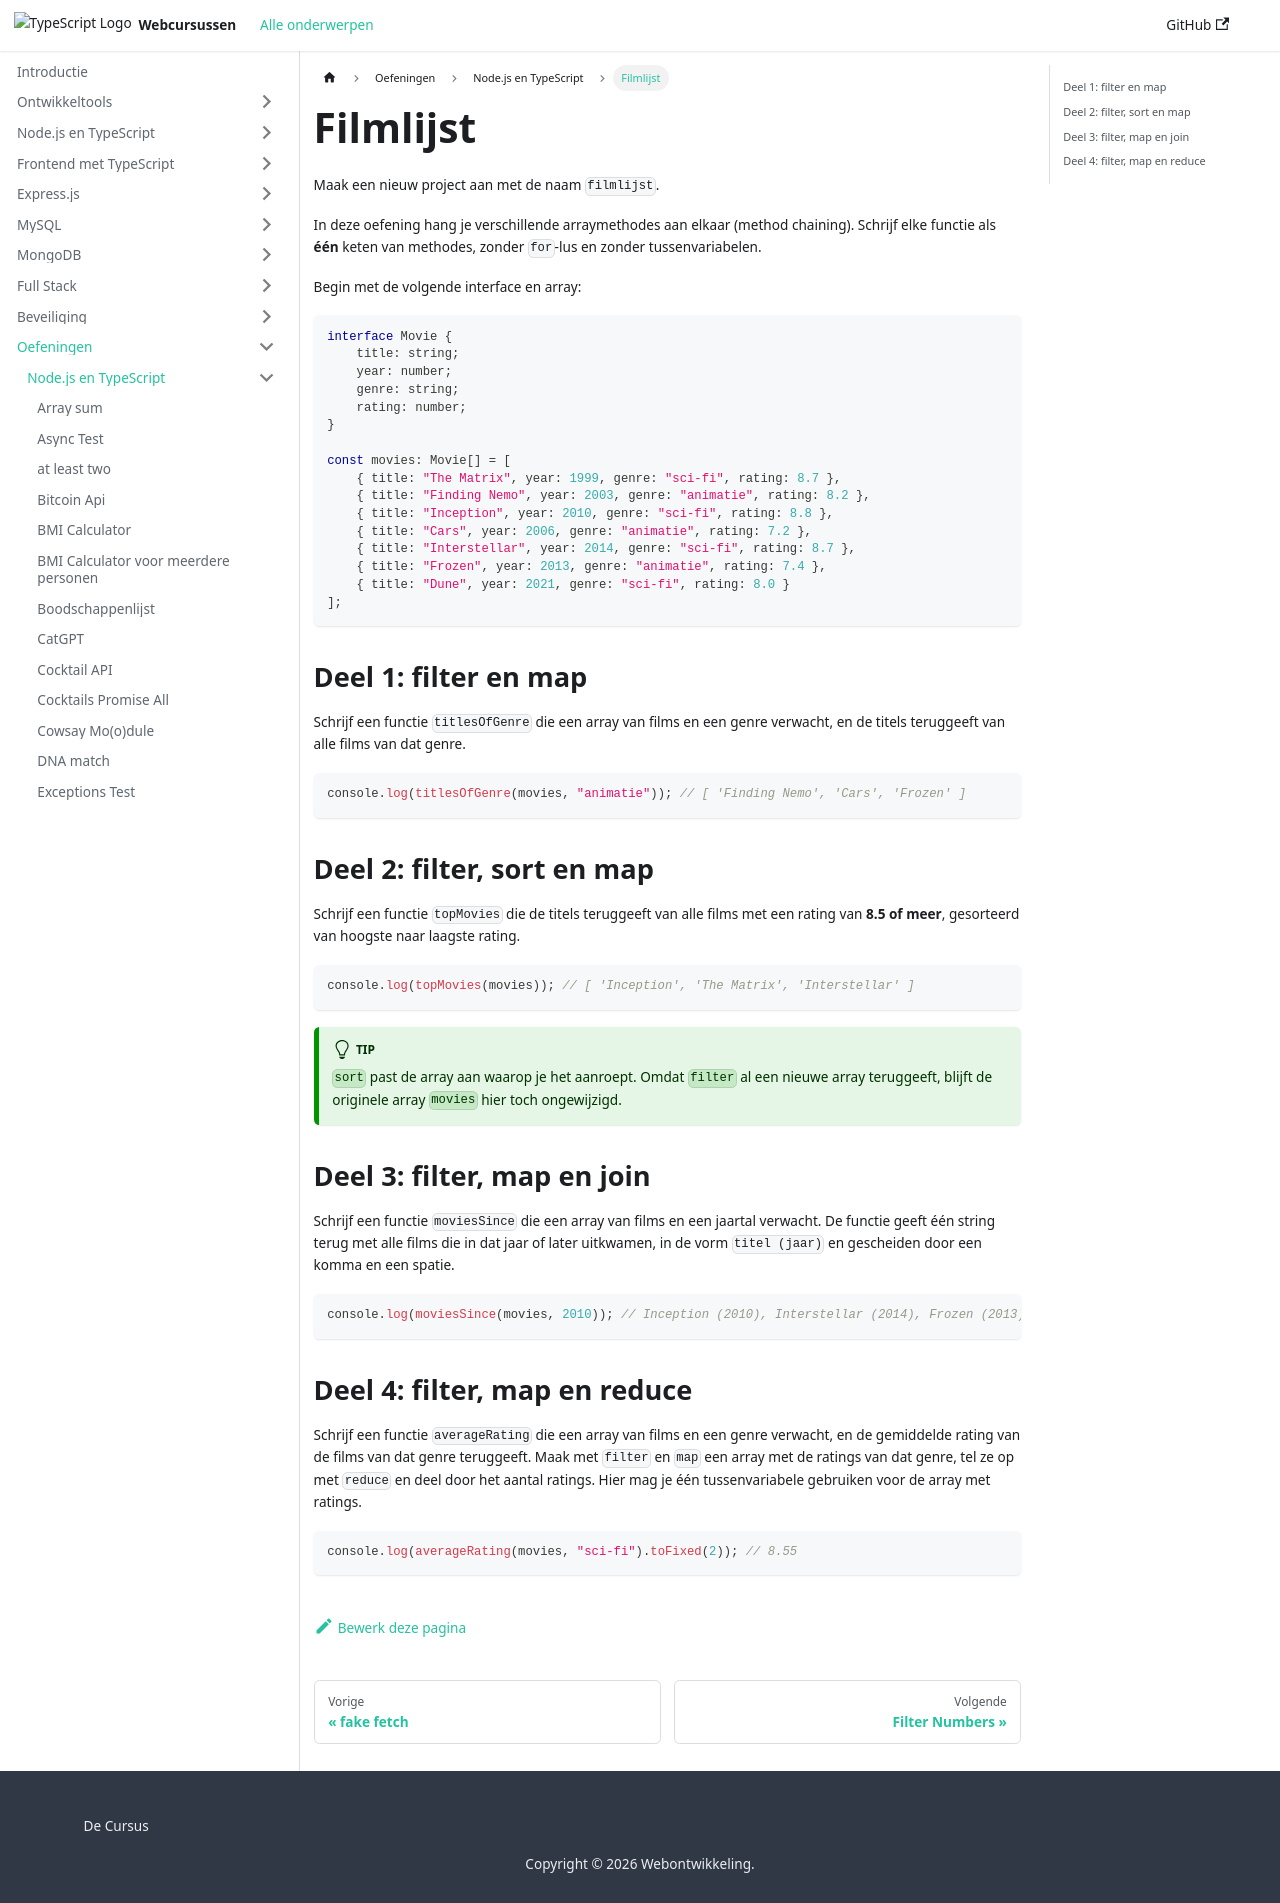

repository: similonap/web-monorepo-docusaurus · page: exercises/node-typescript/filmlijst.html · generator: docusaurus

# Filmlijst

Maak een nieuw project aan met de naam `filmlijst`.

In deze oefening hang je verschillende arraymethodes aan elkaar (method chaining). Schrijf elke functie als **één** keten van methodes, zonder `for`-lus en zonder tussenvariabelen.

Begin met de volgende interface en array:

```typescript
interface Movie {
    title: string;
    year: number;
    genre: string;
    rating: number;
}

const movies: Movie[] = [
    { title: "The Matrix", year: 1999, genre: "sci-fi", rating: 8.7 },
    { title: "Finding Nemo", year: 2003, genre: "animatie", rating: 8.2 },
    { title: "Inception", year: 2010, genre: "sci-fi", rating: 8.8 },
    { title: "Cars", year: 2006, genre: "animatie", rating: 7.2 },
    { title: "Interstellar", year: 2014, genre: "sci-fi", rating: 8.7 },
    { title: "Frozen", year: 2013, genre: "animatie", rating: 7.4 },
    { title: "Dune", year: 2021, genre: "sci-fi", rating: 8.0 }
];
```

## Deel 1: filter en map

Schrijf een functie `titlesOfGenre` die een array van films en een genre verwacht, en de titels teruggeeft van alle films van dat genre.

```typescript
console.log(titlesOfGenre(movies, "animatie")); // [ 'Finding Nemo', 'Cars', 'Frozen' ]
```

## Deel 2: filter, sort en map

Schrijf een functie `topMovies` die de titels teruggeeft van alle films met een rating van **8.5 of meer**, gesorteerd van hoogste naar laagste rating.

```typescript
console.log(topMovies(movies)); // [ 'Inception', 'The Matrix', 'Interstellar' ]
```

:::tip
`sort` past de array aan waarop je het aanroept. Omdat `filter` al een nieuwe array teruggeeft, blijft de originele array `movies` hier toch ongewijzigd.
:::

## Deel 3: filter, map en join

Schrijf een functie `moviesSince` die een array van films en een jaartal verwacht. De functie geeft één string terug met alle films die in dat jaar of later uitkwamen, in de vorm `titel (jaar)` en gescheiden door een komma en een spatie.

```typescript
console.log(moviesSince(movies, 2010)); // Inception (2010), Interstellar (2014), Frozen (2013), Dune (2021)
```

## Deel 4: filter, map en reduce

Schrijf een functie `averageRating` die een array van films en een genre verwacht, en de gemiddelde rating van de films van dat genre teruggeeft. Maak met `filter` en `map` een array met de ratings van dat genre, tel ze op met `reduce` en deel door het aantal ratings. Hier mag je één tussenvariabele gebruiken voor de array met ratings.

```typescript
console.log(averageRating(movies, "sci-fi").toFixed(2)); // 8.55
```
